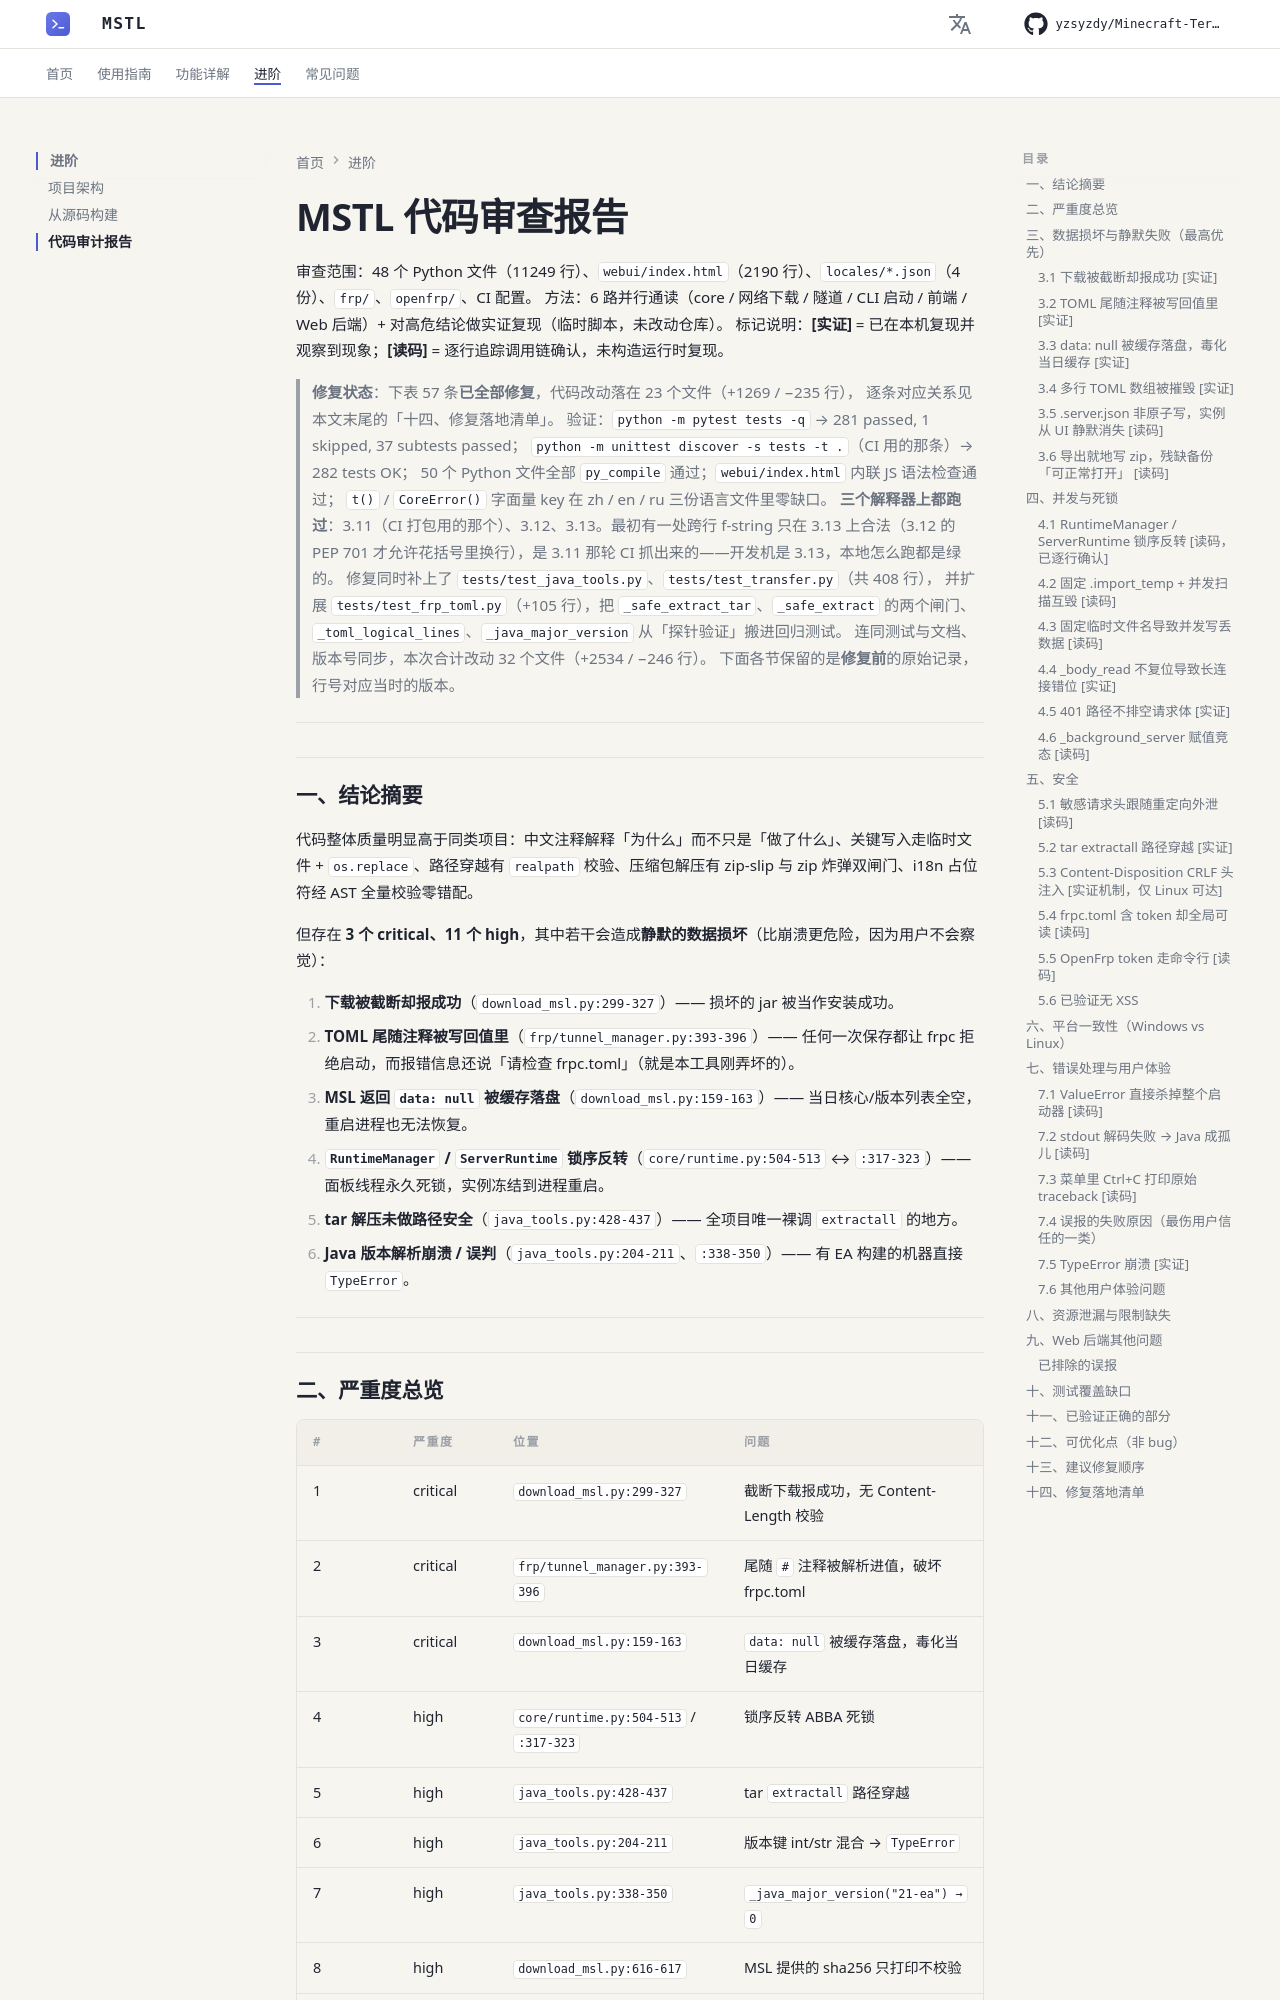

repository: yzsyzdy/Minecraft-Terminal-Server-Launcher · page: advanced/code-review/index.html · generator: mkdocs

# MSTL 代码审查报告

审查范围：48 个 Python 文件（11249 行）、`webui/index.html`（2190 行）、`locales/*.json`（4 份）、`frp/`、`openfrp/`、CI 配置。
方法：6 路并行通读（core / 网络下载 / 隧道 / CLI 启动 / 前端 / Web 后端）+ 对高危结论做实证复现（临时脚本，未改动仓库）。
标记说明：**[实证]** = 已在本机复现并观察到现象；**[读码]** = 逐行追踪调用链确认，未构造运行时复现。

> **修复状态**：下表 57 条**已全部修复**，代码改动落在 23 个文件（+1269 / −235 行），
> 逐条对应关系见本文末尾的「十四、修复落地清单」。
> 验证：`python -m pytest tests -q` → 281 passed, 1 skipped, 37 subtests passed；
> `python -m unittest discover -s tests -t .`（CI 用的那条）→ 282 tests OK；
> 50 个 Python 文件全部 `py_compile` 通过；`webui/index.html` 内联 JS 语法检查通过；
> `t()` / `CoreError()` 字面量 key 在 zh / en / ru 三份语言文件里零缺口。
> **三个解释器上都跑过**：3.11（CI 打包用的那个）、3.12、3.13。最初有一处跨行
> f-string 只在 3.13 上合法（3.12 的 PEP 701 才允许花括号里换行），是 3.11 那轮
> CI 抓出来的——开发机是 3.13，本地怎么跑都是绿的。
> 修复同时补上了 `tests/test_java_tools.py`、`tests/test_transfer.py`（共 408 行），
> 并扩展 `tests/test_frp_toml.py`（+105 行），把 `_safe_extract_tar`、`_safe_extract`
> 的两个闸门、`_toml_logical_lines`、`_java_major_version` 从「探针验证」搬进回归测试。
> 连同测试与文档、版本号同步，本次合计改动 32 个文件（+2534 / −246 行）。
> 下面各节保留的是**修复前**的原始记录，行号对应当时的版本。

---

## 一、结论摘要

代码整体质量明显高于同类项目：中文注释解释「为什么」而不只是「做了什么」、关键写入走临时文件 + `os.replace`、路径穿越有 `realpath` 校验、压缩包解压有 zip-slip 与 zip 炸弹双闸门、i18n 占位符经 AST 全量校验零错配。

但存在 **3 个 critical、11 个 high**，其中若干会造成**静默的数据损坏**（比崩溃更危险，因为用户不会察觉）：

1. **下载被截断却报成功**（`download_msl.py:299-327`）—— 损坏的 jar 被当作安装成功。
2. **TOML 尾随注释被写回值里**（`frp/tunnel_manager.py:393-396`）—— 任何一次保存都让 frpc 拒绝启动，而报错信息还说「请检查 frpc.toml」（就是本工具刚弄坏的）。
3. **MSL 返回 `data: null` 被缓存落盘**（`download_msl.py:159-163`）—— 当日核心/版本列表全空，重启进程也无法恢复。
4. **`RuntimeManager` / `ServerRuntime` 锁序反转**（`core/runtime.py:504-513` ↔ `:317-323`）—— 面板线程永久死锁，实例冻结到进程重启。
5. **tar 解压未做路径安全**（`java_tools.py:428-437`）—— 全项目唯一裸调 `extractall` 的地方。
6. **Java 版本解析崩溃 / 误判**（`java_tools.py:204-211`、`:338-350`）—— 有 EA 构建的机器直接 `TypeError`。

---
